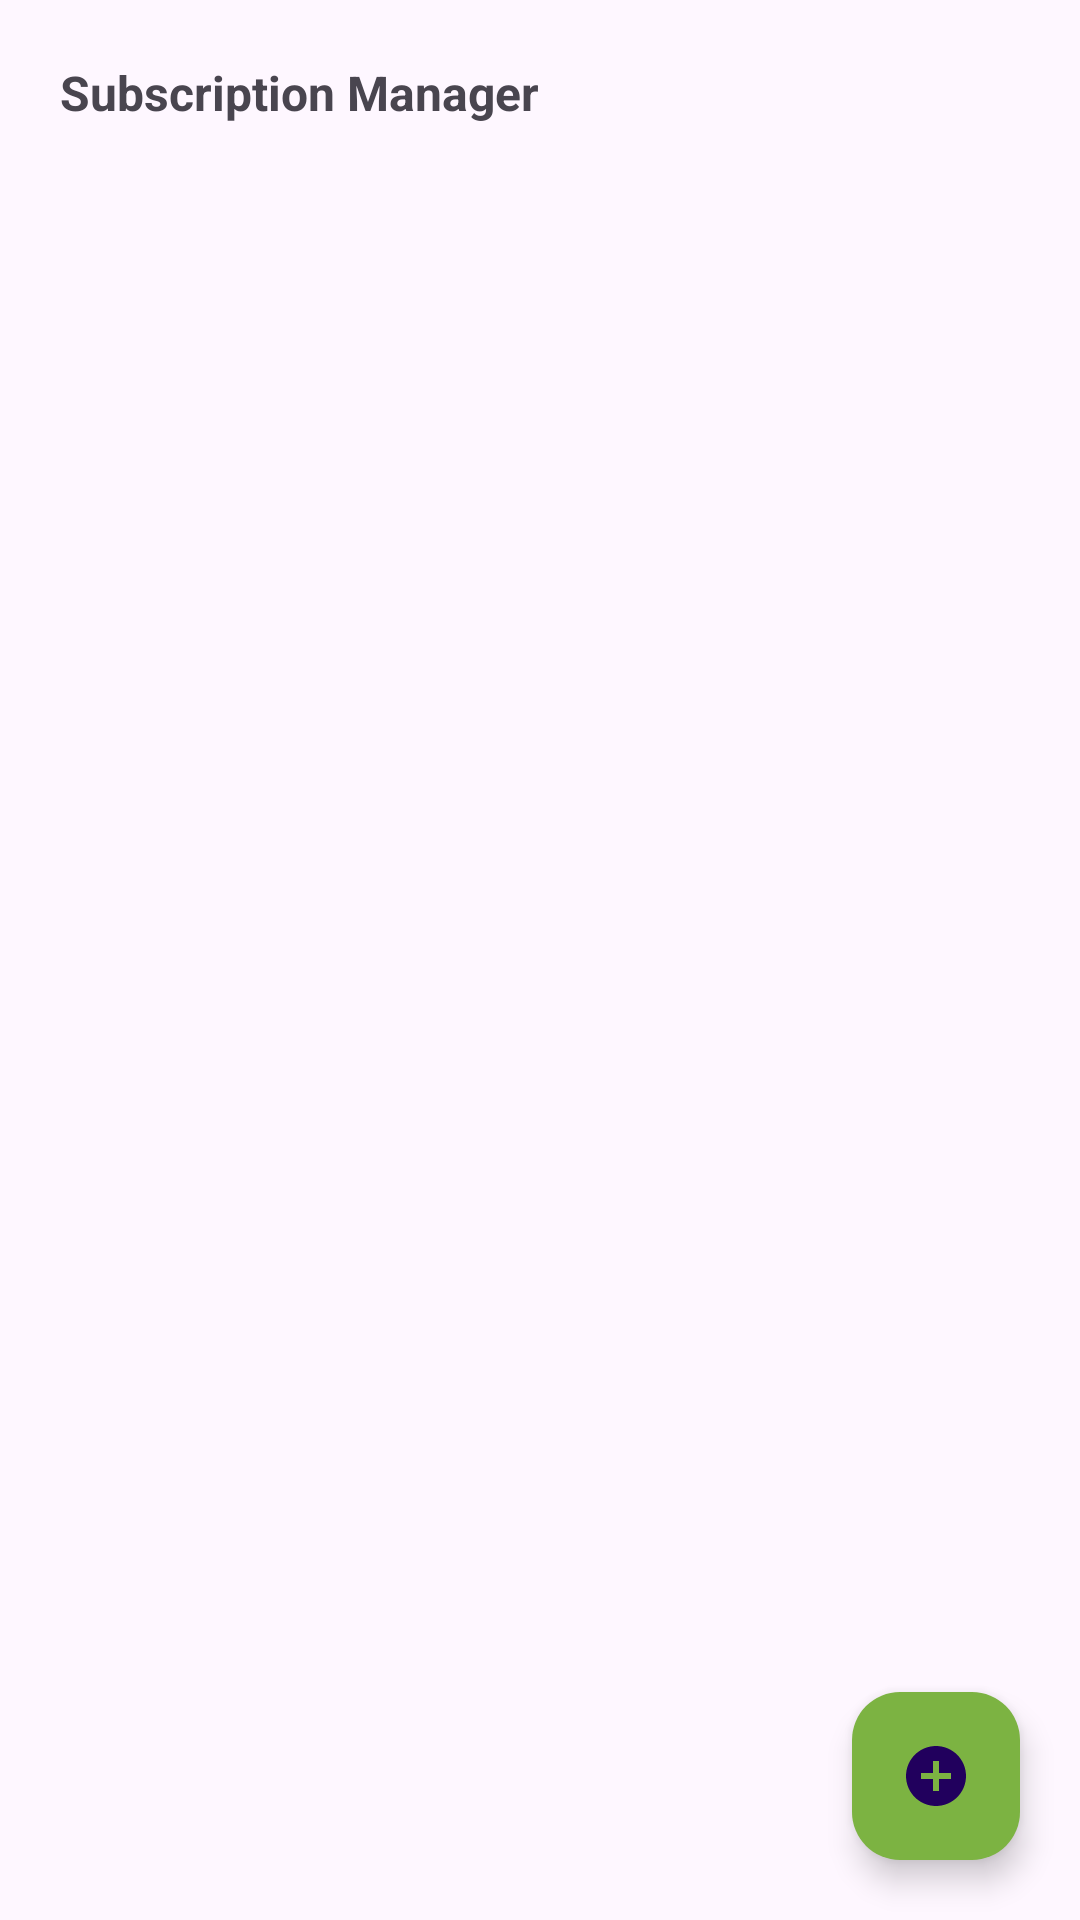

Here is an Android app screen rendered from its layout file. Give the layout XML and the strings, colors and styles it references.
<!-- AndroidManifest.xml: application theme Theme.SubscriptionAssginment -->
<!-- res/layout/activity_main.xml -->
<?xml version="1.0" encoding="utf-8"?>
<androidx.constraintlayout.widget.ConstraintLayout xmlns:android="http://schemas.android.com/apk/res/android"
    xmlns:app="http://schemas.android.com/apk/res-auto"
    xmlns:tools="http://schemas.android.com/tools"
    android:layout_width="match_parent"
    android:layout_height="match_parent"
    tools:context=".MainActivity">

    <TextView
        android:id="@+id/textView"
        android:layout_width="wrap_content"
        android:layout_height="wrap_content"
        android:layout_marginStart="20dp"
        android:layout_marginTop="20dp"
        android:text="Subscription Manager"
        android:textSize="16sp"
        android:textStyle="bold"
        app:layout_constraintStart_toStartOf="parent"
        app:layout_constraintTop_toTopOf="parent" />

    <androidx.recyclerview.widget.RecyclerView
        android:id="@+id/rvSubs"
        android:layout_width="0dp"
        android:layout_height="0dp"
        android:layout_marginStart="20dp"
        android:layout_marginTop="20dp"
        android:layout_marginEnd="20dp"
        app:layout_constraintBottom_toTopOf="@+id/floatingActionButton"
        app:layout_constraintEnd_toEndOf="parent"
        app:layout_constraintStart_toStartOf="parent"
        app:layout_constraintTop_toBottomOf="@+id/textView"
        tools:listitem="@layout/sub_item"
        tools:itemCount="5" />

    <com.google.android.material.floatingactionbutton.FloatingActionButton
        android:id="@+id/floatingActionButton"
        android:layout_width="wrap_content"
        android:layout_height="wrap_content"
        android:layout_marginBottom="20dp"
        android:clickable="true"
        android:contentDescription="add Sub"
        android:onClick="floatingAction"
        app:backgroundTint="#7CB342"
        app:layout_constraintBottom_toBottomOf="parent"
        app:layout_constraintEnd_toEndOf="@+id/rvSubs"
        app:srcCompat="@drawable/ic_baseline_add_circle_24" />

</androidx.constraintlayout.widget.ConstraintLayout>
<!-- res/layout/sub_item.xml (included above) -->
<?xml version="1.0" encoding="utf-8"?>
<androidx.constraintlayout.widget.ConstraintLayout xmlns:android="http://schemas.android.com/apk/res/android"
    xmlns:app="http://schemas.android.com/apk/res-auto"

    xmlns:tools="http://schemas.android.com/tools"
    android:layout_width="match_parent"
    android:layout_height="wrap_content"
    android:layout_marginBottom="10dp"
    android:id="@+id/subItems">

    <TextView
        android:id="@+id/sub_name"
        android:layout_width="wrap_content"
        android:layout_height="wrap_content"
        android:layout_marginStart="16dp"
        android:layout_marginTop="4dp"
        android:text="TextView"
        app:layout_constraintBottom_toBottomOf="parent"
        app:layout_constraintStart_toStartOf="parent"
        app:layout_constraintTop_toTopOf="parent"
        app:layout_constraintVertical_bias="0.14" />

    <TextView
        android:id="@+id/sub_expDate"
        android:layout_width="wrap_content"
        android:layout_height="wrap_content"
        android:layout_marginStart="16dp"
        android:layout_marginTop="12dp"
        android:layout_marginBottom="4dp"
        android:text="TextView"
        app:layout_constraintBottom_toBottomOf="parent"
        app:layout_constraintStart_toStartOf="parent"
        app:layout_constraintTop_toBottomOf="@+id/sub_name" />

    <TextView
        android:id="@+id/sub_price"
        android:layout_width="60dp"
        android:layout_height="40dp"
        android:layout_marginStart="308dp"
        android:layout_marginTop="16dp"
        android:text="TextView"
        app:layout_constraintStart_toStartOf="parent"
        app:layout_constraintTop_toTopOf="parent" />


</androidx.constraintlayout.widget.ConstraintLayout>
<!-- resources referenced by this layout -->
<resources>
  <!-- drawable ic_baseline_add_circle_24 (drawable) -->
  <vector android:height="24dp" android:tint="#508CC8"
      android:viewportHeight="24" android:viewportWidth="24"
      android:width="24dp" xmlns:android="http://schemas.android.com/apk/res/android">
      <path android:fillColor="@android:color/white" android:pathData="M12,2C6.48,2 2,6.48 2,12s4.48,10 10,10 10,-4.48 10,-10S17.52,2 12,2zM17,13h-4v4h-2v-4L7,13v-2h4L11,7h2v4h4v2z"/>
  </vector>
  <style name="Theme.SubscriptionAssginment" parent="Base.Theme.SubscriptionAssginment" />
  <style name="Base.Theme.SubscriptionAssginment" parent="Theme.Material3.DayNight">
          
          
      </style>
</resources>
